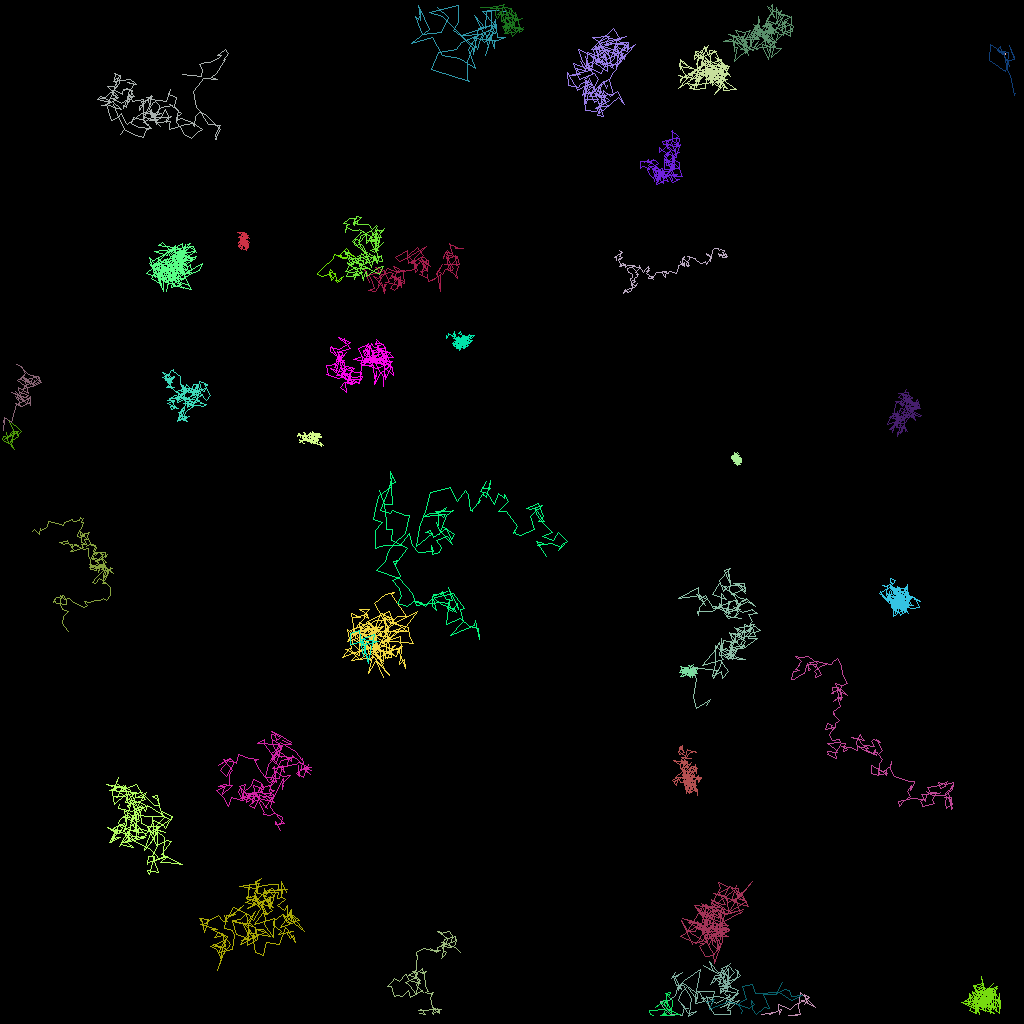

The file beside this chart, header and first rows:
traj_idx, frame, x, y, z
301, 16, 86.04, 98.88, 0.0
10, 0, 1.318, 55.76, 0.0
10, 1, 1.505, 55.05, 0.0
10, 2, 1.676, 53.78, 0.0
10, 3, 0.9021, 54.62, 0.0
10, 4, 1.884, 54.08, 0.0
10, 5, 1.783, 54.22, 0.0
10, 6, 1.239, 55.22, 0.0
10, 7, 1.716, 56.15, 0.0
10, 8, 1.169, 55.34, 0.0
10, 9, 1.538, 55.05, 0.0
10, 10, 2.294, 54.52, 0.0
10, 11, 2.01, 53.92, 0.0
10, 12, 2.164, 54.36, 0.0
10, 13, 2.569, 53.9, 0.0
10, 14, 1.173, 52.53, 0.0
10, 15, 1.028, 52.48, 0.0
10, 16, 1.725, 53.93, 0.0
10, 17, 2.229, 53.92, 0.0
10, 18, 1.646, 54.4, 0.0
10, 19, 1.695, 53.97, 0.0
10, 20, 1.502, 54.15, 0.0
10, 21, 1.545, 54.15, 0.0
10, 22, 0.3757, 54.97, 0.0
10, 23, 0.8195, 54.46, 0.0
10, 24, 0.9175, 54.63, 0.0
10, 25, 0.3536, 54.44, 0.0
10, 26, 0.2931, 54.93, 0.0
10, 27, 0.4252, 55.01, 0.0
10, 28, 0.9576, 55.35, 0.0
10, 29, 0.7755, 53.99, 0.0
302, 29, 91.98, 57.05, 0.0
303, 48, 87.07, 95.96, 0.0
305, 68, 126.2, 5.628, 0.0
307, 79, 126, 6.555, 0.0
309, 84, 123.1, 7.012, 0.0
308, 84, 125.8, 6.455, 0.0
308, 85, 125.5, 6.87, 0.0
304, 67, 126.8, 7.135, 0.0
304, 68, 126.2, 5.628, 0.0
304, 69, 126.7, 7.427, 0.0
304, 70, 126, 7.531, 0.0
304, 71, 125.8, 7.355, 0.0
304, 72, 126.2, 8.236, 0.0
304, 73, 125.3, 6.568, 0.0
304, 74, 123.7, 5.499, 0.0
304, 75, 123.6, 7.46, 0.0
304, 76, 125.6, 8.89, 0.0
304, 77, 125.9, 8.283, 0.0
304, 79, 126, 6.555, 0.0
304, 80, 124.6, 6.24, 0.0
304, 81, 125, 5.691, 0.0
304, 82, 125.3, 6.746, 0.0
304, 83, 124.6, 6.294, 0.0
304, 84, 125.5, 6.522, 0.0
304, 85, 125.5, 6.87, 0.0
304, 86, 125.8, 8.799, 0.0
304, 87, 126.2, 9.342, 0.0
304, 88, 126.8, 11.92, 0.0
304, 89, 126.9, 11.68, 0.0
... 6,320 more rows
